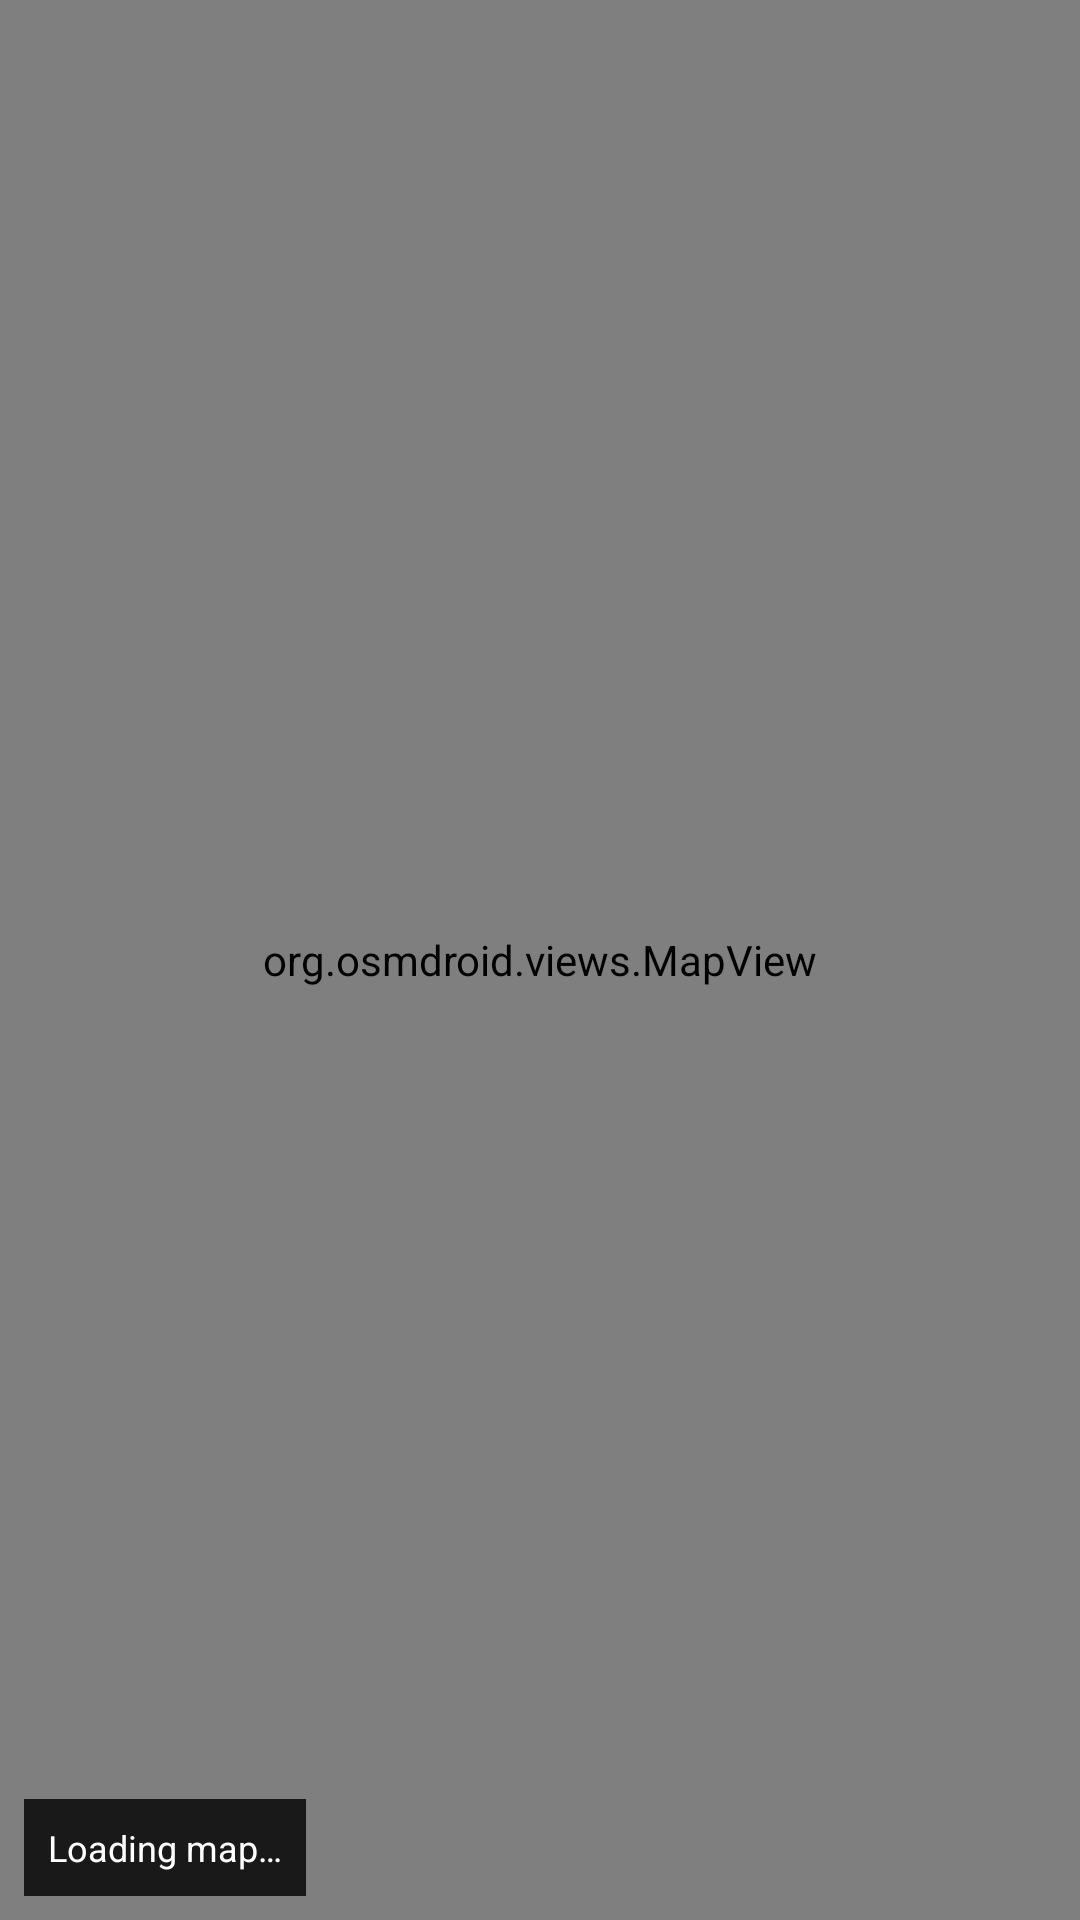

Here is an Android app screen rendered from its layout file. Give the layout XML and the strings, colors and styles it references.
<!-- AndroidManifest.xml: application theme Theme.GeoLocationTracker -->
<!-- res/layout/activity_map.xml -->
<?xml version="1.0" encoding="utf-8"?>
<androidx.constraintlayout.widget.ConstraintLayout
    xmlns:android="http://schemas.android.com/apk/res/android"
    xmlns:app="http://schemas.android.com/apk/res-auto"
    android:layout_width="match_parent"
    android:layout_height="match_parent">

    
    <org.osmdroid.views.MapView
        android:id="@+id/osmMapView"
        android:layout_width="match_parent"
        android:layout_height="match_parent"
        app:layout_constraintTop_toTopOf="parent"
        app:layout_constraintBottom_toBottomOf="parent"/>

    <TextView
        android:id="@+id/tvMapInfo"
        android:layout_width="wrap_content"
        android:layout_height="wrap_content"
        android:text="Loading map…"
        android:textColor="#FFFFFF"
        android:background="#CC000000"
        android:padding="8dp"
        android:textSize="12sp"
        android:layout_margin="8dp"
        app:layout_constraintBottom_toBottomOf="parent"
        app:layout_constraintStart_toStartOf="parent"/>

</androidx.constraintlayout.widget.ConstraintLayout>
<!-- resources referenced by this layout -->
<resources>
  <style name="Theme.GeoLocationTracker" parent="Theme.MaterialComponents.DayNight.DarkActionBar">
          <item name="colorPrimary">@color/accent_blue</item>
          <item name="colorPrimaryVariant">#1565C0</item>
          <item name="colorOnPrimary">@color/white</item>
          <item name="colorSecondary">@color/teal_200</item>
          <item name="colorSecondaryVariant">@color/teal_700</item>
          <item name="colorOnSecondary">@color/black</item>
          <item name="android:statusBarColor">@color/bg_dark</item>
          <item name="android:navigationBarColor">@color/bg_dark</item>
          <item name="android:windowBackground">@color/bg_dark</item>
      </style>
  <color name="accent_blue">#2196F3</color>
  <color name="white">#FFFFFFFF</color>
  <color name="teal_200">#FF03DAC5</color>
  <color name="teal_700">#FF018786</color>
  <color name="black">#FF000000</color>
  <color name="bg_dark">#0D1B2A</color>
</resources>
